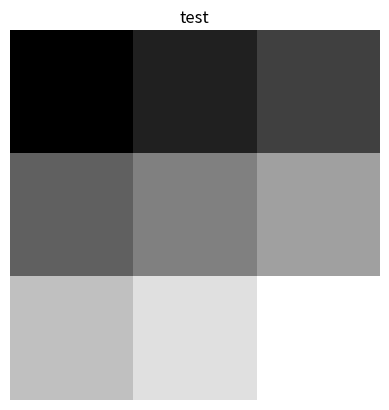
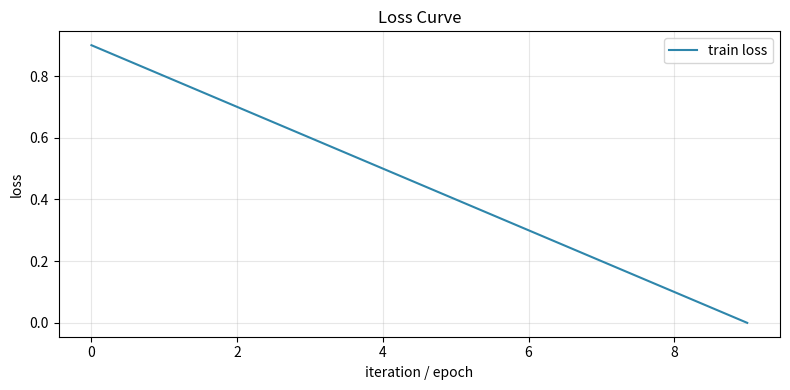

The script that saved these images, in order:
# %%
import numpy as np
from numpy.typing import NDArray

import matplotlib.pyplot as plt


def softmax(x: NDArray):
    if x.ndim == 2:
        x = x - np.max(x, axis=1, keepdims=True)
        y = np.exp(x) / np.sum(np.exp(x), axis=1, keepdims=True)
        return y

    x = x - np.max(x)  # 溢出对策
    return np.exp(x) / np.sum(np.exp(x))


def cross_entropy_error(y: NDArray, t: NDArray):
    if y.ndim == 1:
        t = t.reshape(1, t.size)
        y = y.reshape(1, y.size)

    # 监督数据是one-hot-vector的情况下，转换为正确解标签的索引
    if t.size == y.size:
        t = t.argmax(axis=1)

    batch_size = y.shape[0]
    return -np.sum(np.log(y[np.arange(batch_size), t] + 1e-7)) / batch_size


class relu:
    def __init__(self):
        self.mask = None

    def forward(self, input: NDArray):
        self.mask = input <= 0
        output = input
        output[self.mask] = 0

        return output

    def backward(self, dout: NDArray):
        dout[self.mask] = 0
        dinput = dout

        return dinput


class softmax_with_loss:
    def __init__(self):
        self.out = np.empty(0)

    def forward(self, input: NDArray, label: NDArray):
        self.input = input
        self.out = softmax(input)
        self.label = label
        # cross_entropy_error函数中会把label修改为非 one-hot 编码
        self.loss = cross_entropy_error(self.out, label.copy())
        return self.loss

    def backward(self):
        batch_size = self.input.shape[0]
        if self.label.size == self.out.size:  # 监督数据是one-hot-vector的情况
            dx = self.out - self.label
        else:
            dx = self.out.copy()
            dx[np.arange(batch_size), self.label] -= 1
        return dx / batch_size


class affine:
    def __init__(self, w: NDArray, b: NDArray):
        self.w, self.b = w, b

    def forward(self, input: NDArray):
        if input.ndim == 1:
            # if don't have batch dim
            input = input.reshape(1, -1)
        else:
            # have batch dim
            input = input.reshape(input.shape[0], -1)
        self.input = input
        return input @ self.w + self.b

    def backward(self, dout: NDArray):
        self.dw = self.input.T @ dout
        # 后层在最初计算反向传播的时候，已经除以 batchsize 了，所以这里直接加就可以了
        self.db = dout.sum(axis=0)
        dx = dout @ self.w.T
        return dx


def draw_pic(pic: NDArray, title: str):
    vmin, vmax = pic.min(), pic.max()
    plt.imshow(pic, cmap="gray", vmin=vmin, vmax=vmax, interpolation="nearest")
    plt.title(title)
    plt.axis("off")
    plt.show()


def plot_loss_curve(loss_list: list[float], title: str = "Loss Curve") -> None:
    """
    绘制训练损失曲线
    :param loss_list: 每一轮/每一批收集的loss
    :param title: 图标题
    """
    plt.figure(figsize=(8, 4))
    plt.plot(loss_list, color="#2E86AB", linewidth=1.5, label="train loss")
    plt.xlabel("iteration / epoch")
    plt.ylabel("loss")
    plt.title(title)
    plt.grid(alpha=0.3)
    plt.legend()
    plt.tight_layout()
    plt.show()


if __name__ == "__main__":
    img = np.array([[1, 2, 3], [4, 5, 6], [7, 8, 9]])
    draw_pic(img, "test")
    loss_list = [0.1 * i for i in range(10)]
    loss_list.reverse()
    plot_loss_curve(loss_list)
